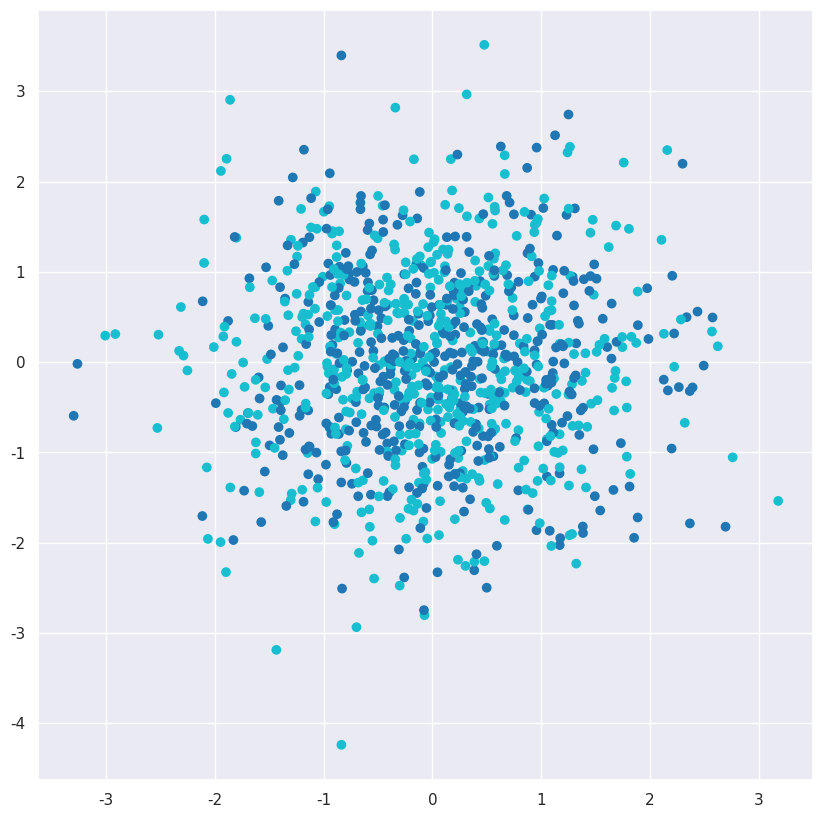
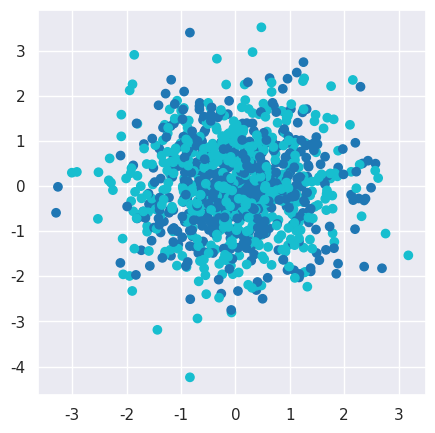

These charts were generated, in order, by the following Python code:
#!/usr/bin/env python
# coding: utf-8

# # Jupyter notebooks

# Jupyter Notebooks son una forma bastante interactiva para programar en Python (funciona también en R!).

# ---
# Permite insertar texto y formatearlo:
# - **Negrita**
# - *Cursiva*
# - <font color='red'>Colores</font>
# - <ins> Subrayado </ins>
# 
# También podemos utilizar $\LaTeX$ para escribir fórumulas:
# - $Y = AL^{\alpha}K^{\beta}$
# 
# Finalmente se puede asignar jerarquía para organizar el código de mejor forma:
# 
# ## 1. Librerías
# ## 2. Importar datos
# ### 2.1. Datos crimen
# ### 2.2. Datos UPC
# ## 3. Análisis
# ---

# Todo lo anterior se combina con código, táblas y figuras generadas en Python!

# ## Ejemplo de código, datos y figuras.

# In[1]:


import numpy as np
import pandas as pd
import matplotlib.pyplot as plt
import seaborn as sns
sns.set_theme()

get_ipython().run_line_magic('matplotlib', 'inline')


# In[2]:


n = 1000
x = np.random.normal(0,1,n)
y = np.random.normal(0,1,n)
c = np.random.choice([1,2],n)

array = np.array([x,y,c])


# In[3]:


array.shape


# In[4]:


df = pd.DataFrame(array, index=['x','y','c']).T
df.head()


# In[5]:


plt.figure(figsize=(10,10))
plt.scatter(x,y, c=c, cmap='tab10')
plt.show()


# In[6]:


get_ipython().run_line_magic('matplotlib', 'widget')


# In[7]:


plt.figure(figsize=(5,5))
plt.scatter(x,y, c=c, cmap='tab10')
plt.show()

